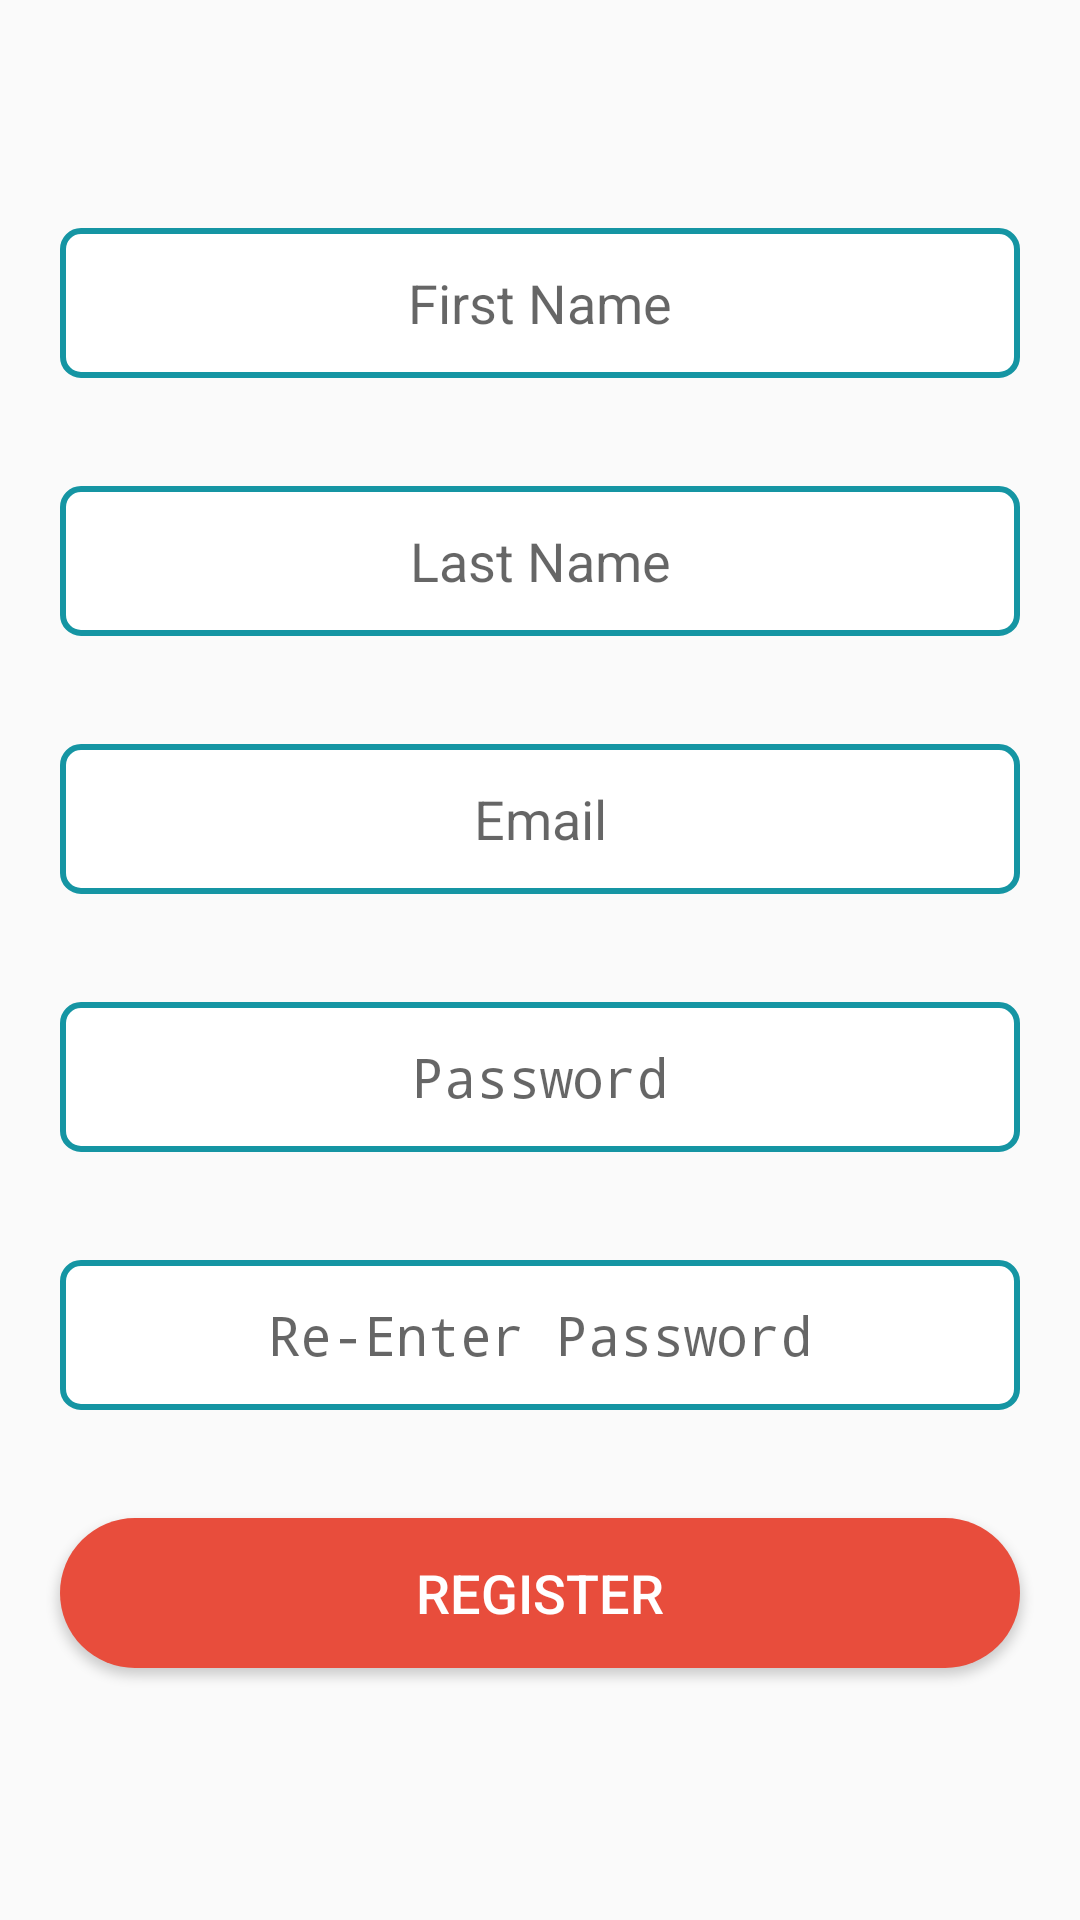

Layout XML and referenced resources for this Android screen:
<!-- AndroidManifest.xml: application theme AppTheme -->
<!-- res/layout/activity_register_user.xml -->
<ScrollView
    xmlns:android="http://schemas.android.com/apk/res/android"
    xmlns:tools="http://schemas.android.com/tools"
    tools:context="com.app.fish.catchreport.RegisterUser"
    android:layout_width="fill_parent"
    android:layout_height="fill_parent"
    android:fillViewport="true">

<RelativeLayout
    android:layout_width="fill_parent"
    android:layout_height="wrap_content"
    >

    <EditText
        android:layout_width="wrap_content"
        android:layout_height="50dp"
        android:inputType="text"
        android:ems="10"
        android:id="@+id/firstname"
        android:width = "320dp"
        android:hint = "First Name"
        android:gravity="center"
        android:layout_alignLeft="@+id/editText2"
        android:layout_alignStart="@+id/editText2"
        android:layout_marginTop="76dp"
        android:background="@drawable/background_rounded_corners_blue"
        />

    <EditText
        android:layout_width="wrap_content"
        android:layout_height="50dp"
        android:inputType="text"
        android:ems="10"
        android:id="@+id/lastname"
        android:width = "320dp"
        android:hint = "Last Name"
        android:gravity="center"
        android:layout_below="@+id/firstname"
        android:layout_alignLeft="@+id/editText2"
        android:layout_alignStart="@+id/editText2"
        android:layout_marginTop="36dp"
        android:background="@drawable/background_rounded_corners_blue"
        />

    <EditText
        android:layout_width="wrap_content"
        android:layout_height="50dp"
        android:inputType="textEmailAddress"
        android:ems="10"
        android:id="@+id/editText"
        android:width="320dp"
        android:hint="Email"
        android:gravity="center"
        android:layout_below="@+id/lastname"
        android:layout_alignLeft="@+id/editText2"
        android:layout_alignStart="@+id/editText2"
        android:layout_marginTop="36dp"
        android:background="@drawable/background_rounded_corners_blue"/>

    <EditText
        android:layout_width="wrap_content"
        android:layout_height="50dp"
        android:inputType="textPassword"
        android:ems="10"
        android:id="@+id/editText2"
        android:width="320dp"
        android:hint="Password"
        android:gravity="center"
        android:layout_below="@+id/editText"
        android:layout_centerHorizontal="true"
        android:layout_marginTop="36dp"
        android:background="@drawable/background_rounded_corners_blue"/>

    <EditText
        android:layout_width="wrap_content"
        android:layout_height="50dp"
        android:inputType="textPassword"
        android:ems="10"
        android:id="@+id/editText3"
        android:width="320dp"
        android:hint="Re-Enter Password"
        android:gravity="center"
        android:layout_below="@+id/editText2"
        android:layout_alignLeft="@+id/editText2"
        android:layout_alignStart="@+id/editText2"
        android:layout_marginTop="36dp"
        android:background="@drawable/background_rounded_corners_blue"/>

    <ProgressBar
        android:layout_width="wrap_content"
        android:layout_height="40dp"
        android:id="@+id/progressBar"
        android:visibility="invisible"
        android:layout_centerHorizontal="true" />

    <Button
        android:layout_width="wrap_content"
        android:layout_height="50dp"
        android:text="Register"
        android:id="@+id/button8"
        android:onClick="buttonOnClick2"
        android:visibility="visible"
        android:width="320dp"
        android:layout_marginTop="36dp"
        android:layout_below="@+id/editText3"
        android:layout_alignLeft="@+id/editText3"
        android:layout_alignStart="@+id/editText3"
        android:background="@drawable/submit_button_rounded"
        android:textColor="#ffffff"
        android:textSize="18dp"/>

    <TextView
        android:layout_width="wrap_content"
        android:layout_height="wrap_content"
        android:textAppearance="?android:attr/textAppearanceMedium"
        android:id="@+id/textView5"
        android:layout_below="@+id/button8"
        android:layout_centerHorizontal="true"
        android:layout_marginTop="33dp"
        android:textColor="#FF0000" />

</RelativeLayout>
</ScrollView>
<!-- resources referenced by this layout -->
<resources>
  <!-- drawable background_rounded_corners_blue (drawable) -->
  <?xml version="1.0" encoding="utf-8"?>
  
  <layer-list xmlns:android="http://schemas.android.com/apk/res/android">
      <item>
          <shape android:shape="rectangle">
  
              <solid android:color="#ffffff" />
  
              <stroke android:color="@color/fishNTripBlue" android:width="2dp"/>
  
              <corners android:radius="6dp"/>
  
          </shape>
      </item>
  </layer-list>
  <!-- drawable submit_button_rounded (drawable) -->
  <?xml version="1.0" encoding="utf-8"?>
  
  <layer-list xmlns:android="http://schemas.android.com/apk/res/android">
      <item>
          <shape>
              <solid android:color="@color/fishNTripRed"/>
              <corners
                  android:radius="25dp"/>
          </shape>
      </item>
  </layer-list>
  <style name="AppTheme" parent="Theme.AppCompat.Light.DarkActionBar">
          
          <item name="colorPrimary">@color/fishNTripBlue</item>
          <item name="colorPrimaryDark">@color/colorPrimaryDark</item>
          <item name="colorAccent">@color/colorAccent</item>
      </style>
  <color name="fishNTripBlue">#1595A3</color>
  <color name="fishNTripRed">#E84D3C</color>
  <color name="colorPrimaryDark">#303F9F</color>
  <color name="colorAccent">#FF4081</color>
</resources>
